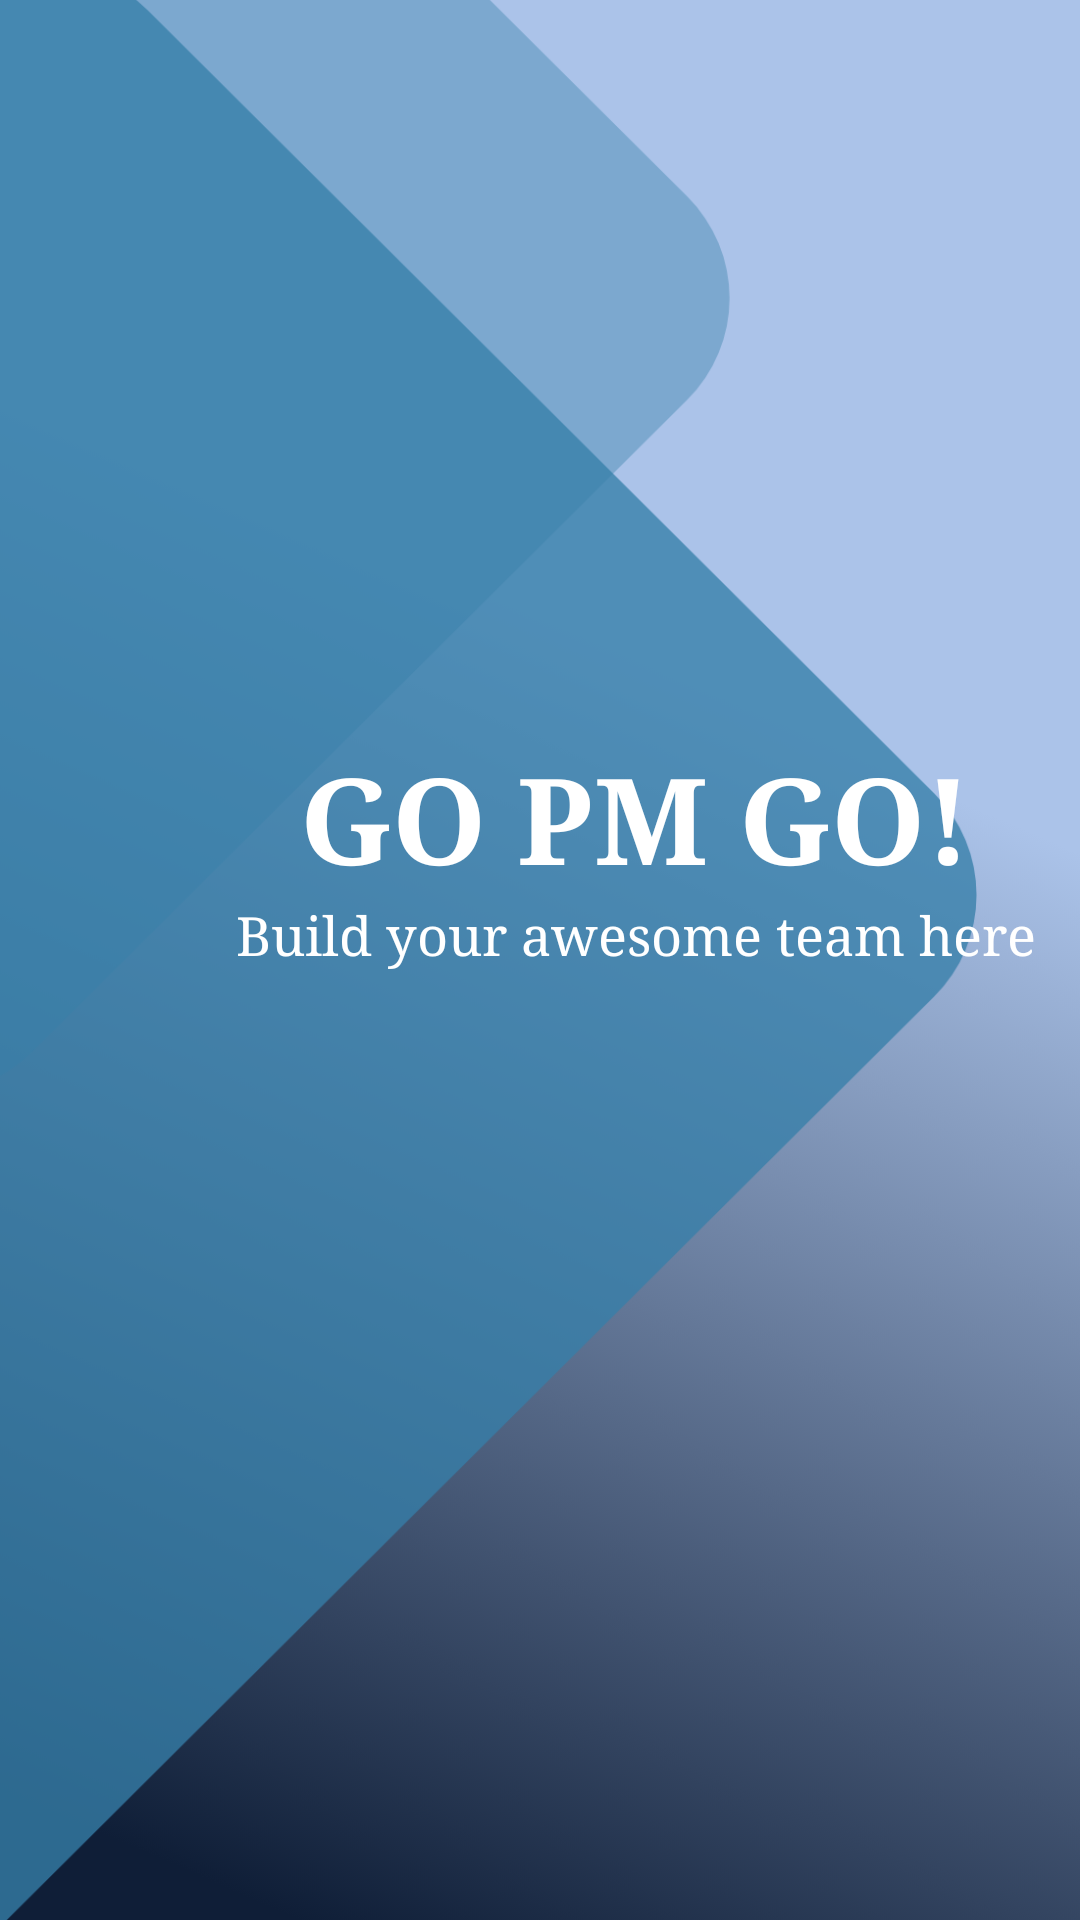

Reconstruct the res/layout file that produces this screen, plus the resources it refers to.
<!-- AndroidManifest.xml: application theme AppTheme.NoActionBar -->
<!-- res/layout/activity_splash_screen.xml -->
<?xml version="1.0" encoding="utf-8"?>
<androidx.constraintlayout.widget.ConstraintLayout xmlns:android="http://schemas.android.com/apk/res/android"
    xmlns:app="http://schemas.android.com/apk/res-auto"
    xmlns:tools="http://schemas.android.com/tools"
    android:id="@+id/layout_splash_screen"
    android:layout_width="match_parent"
    android:layout_height="match_parent"
    android:background="@drawable/bg_splash"
    tools:context=".module.splash_screen.SplashScreenActivity">

    <TextView
        android:id="@+id/textView14"
        android:layout_width="wrap_content"
        android:layout_height="wrap_content"
        android:layout_marginStart="100dp"
        android:layout_marginLeft="100dp"
        android:layout_marginBottom="95dp"
        android:text="go pm go!"
        android:textAllCaps="true"
        android:textColor="@android:color/white"
        android:textSize="40sp"
        android:textStyle="bold"
        app:layout_constraintBottom_toBottomOf="parent"
        app:layout_constraintStart_toStartOf="parent"
        app:layout_constraintTop_toTopOf="parent" />

    <TextView
        android:id="@+id/textView17"
        android:layout_width="wrap_content"
        android:layout_height="wrap_content"
        android:text="Build your awesome team here"
        android:textColor="@android:color/white"
        android:textSize="18sp"
        app:layout_constraintEnd_toEndOf="@+id/textView14"
        app:layout_constraintStart_toStartOf="@+id/textView14"
        app:layout_constraintTop_toBottomOf="@+id/textView14" />

</androidx.constraintlayout.widget.ConstraintLayout>
<!-- resources referenced by this layout -->
<resources>
  <!-- drawable bg_splash: png bitmap (drawable, 533981 bytes) -->
  <style name="AppTheme.NoActionBar" parent="AppTheme">
          <item name="windowActionBar">false</item>
          <item name="windowNoTitle">true</item>
      </style>
  <style name="AppTheme" parent="Theme.MaterialComponents.Light.DarkActionBar">
          
          <item name="colorPrimary">@color/colorPrimary</item>
          <item name="colorPrimaryDark">@color/colorPrimaryDark</item>
          <item name="colorAccent">@color/colorAccent</item>
          <item name="android:typeface">serif</item>
      </style>
  <color name="colorPrimary">#1E4381</color>
  <color name="colorPrimaryDark">#367FA9</color>
  <color name="colorAccent">#03DAC5</color>
</resources>
